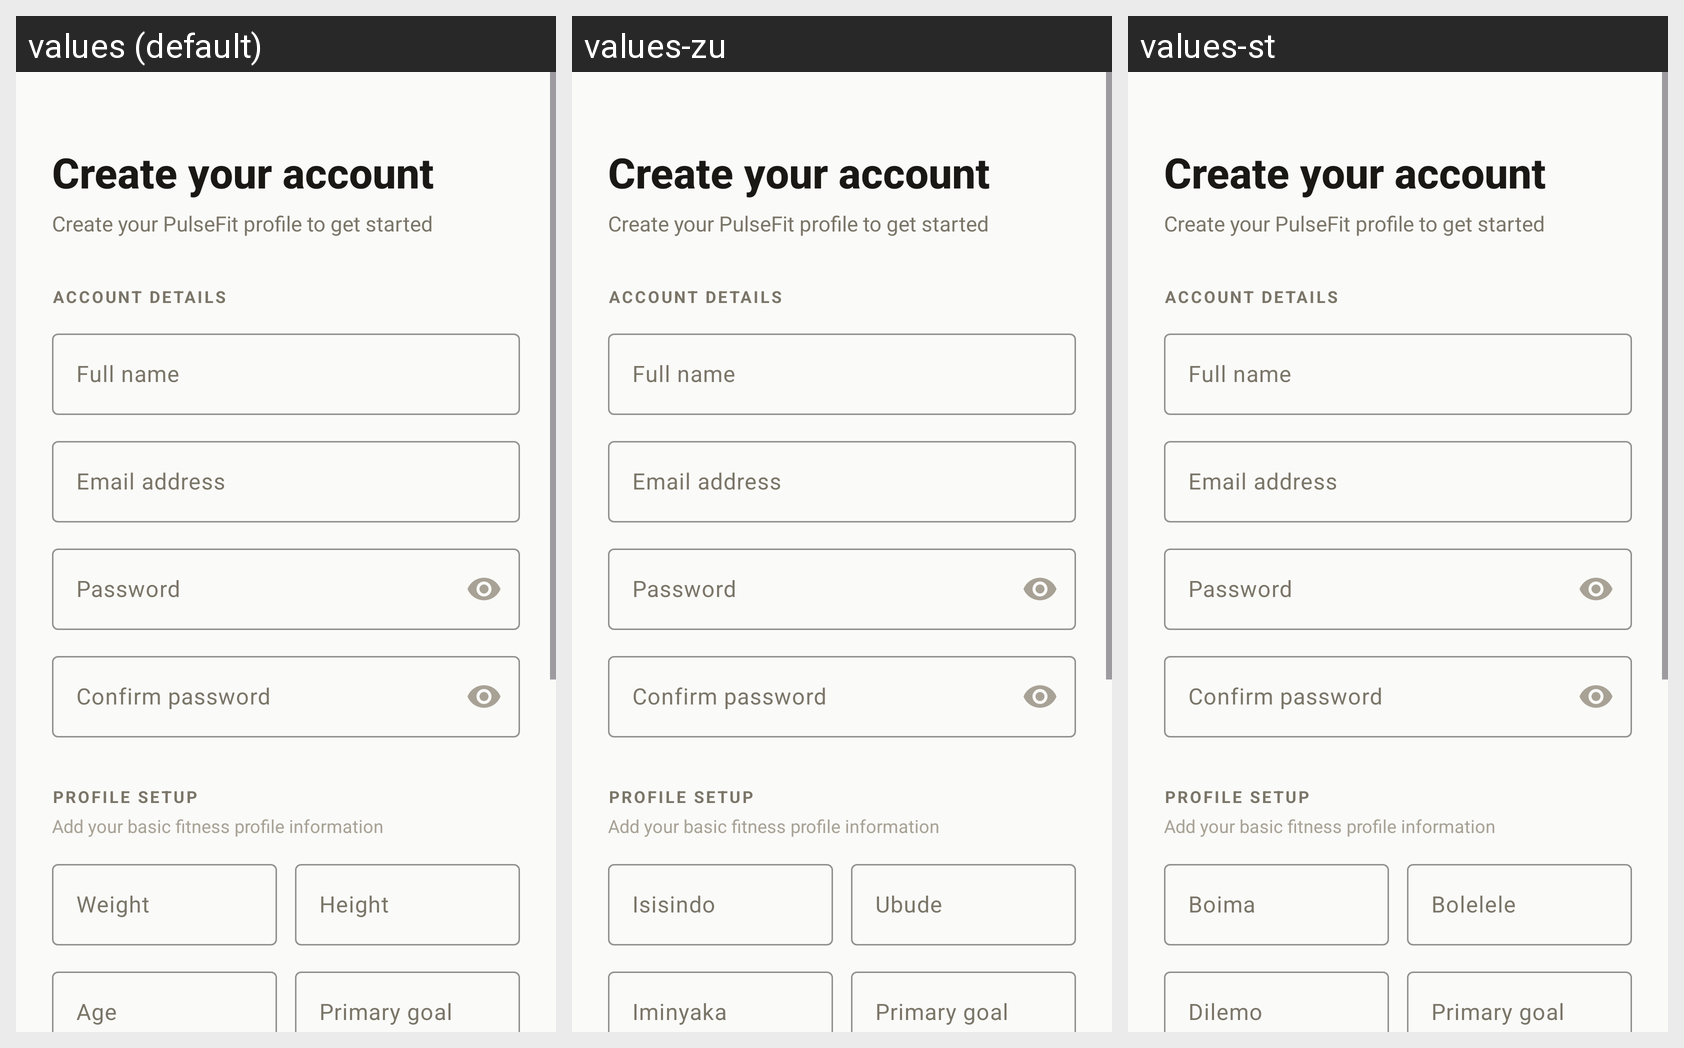

The Android screen above is rendered under several locales of the same app. Produce the string resources it draws, with the default and per-locale values.
Android screen res/layout/activity_register.xml rendered under 3 locales, left to right: values (default), values-zu, values-st. Device: Nexus 5 (rendered at 1080×1920; each locale shown at half size, 540×960, under a caption strip naming it); theme Theme.PulseFit_App.
Strings drawn on this screen, with the default value and each locale's value (text and hints the layout hard-codes, and strings that could not be matched under every locale, appear in the picture but are not listed):

create_your_account
  values: Create your account
  values-zu: Create your account  [not translated; the default value is used]
  values-st: Create your account  [not translated; the default value is used]

create_your_pulsefit_profile_to
  values: Create your PulseFit profile to get started
  values-zu: Create your PulseFit profile to get started  [not translated; the default value is used]
  values-st: Create your PulseFit profile to get started  [not translated; the default value is used]

account_details
  values: ACCOUNT DETAILS
  values-zu: ACCOUNT DETAILS  [not translated; the default value is used]
  values-st: ACCOUNT DETAILS  [not translated; the default value is used]

full_name
  values: Full name
  values-zu: Full name  [not translated; the default value is used]
  values-st: Full name  [not translated; the default value is used]

email_address
  values: Email address
  values-zu: Email address  [not translated; the default value is used]
  values-st: Email address  [not translated; the default value is used]

password
  values: Password
  values-zu: Password  [not translated; the default value is used]
  values-st: Password  [not translated; the default value is used]

confirm_password
  values: Confirm password
  values-zu: Confirm password  [not translated; the default value is used]
  values-st: Confirm password  [not translated; the default value is used]

profile_setup
  values: PROFILE SETUP
  values-zu: PROFILE SETUP  [not translated; the default value is used]
  values-st: PROFILE SETUP  [not translated; the default value is used]

add_your_basic_fitness_profile
  values: Add your basic fitness profile information
  values-zu: Add your basic fitness profile information  [not translated; the default value is used]
  values-st: Add your basic fitness profile information  [not translated; the default value is used]

weight
  values: Weight
  values-zu: Isisindo
  values-st: Boima

height
  values: Height
  values-zu: Ubude
  values-st: Bolelele

age
  values: Age
  values-zu: Iminyaka
  values-st: Dilemo

primary_goal
  values: Primary goal
  values-zu: Primary goal  [not translated; the default value is used]
  values-st: Primary goal  [not translated; the default value is used]
